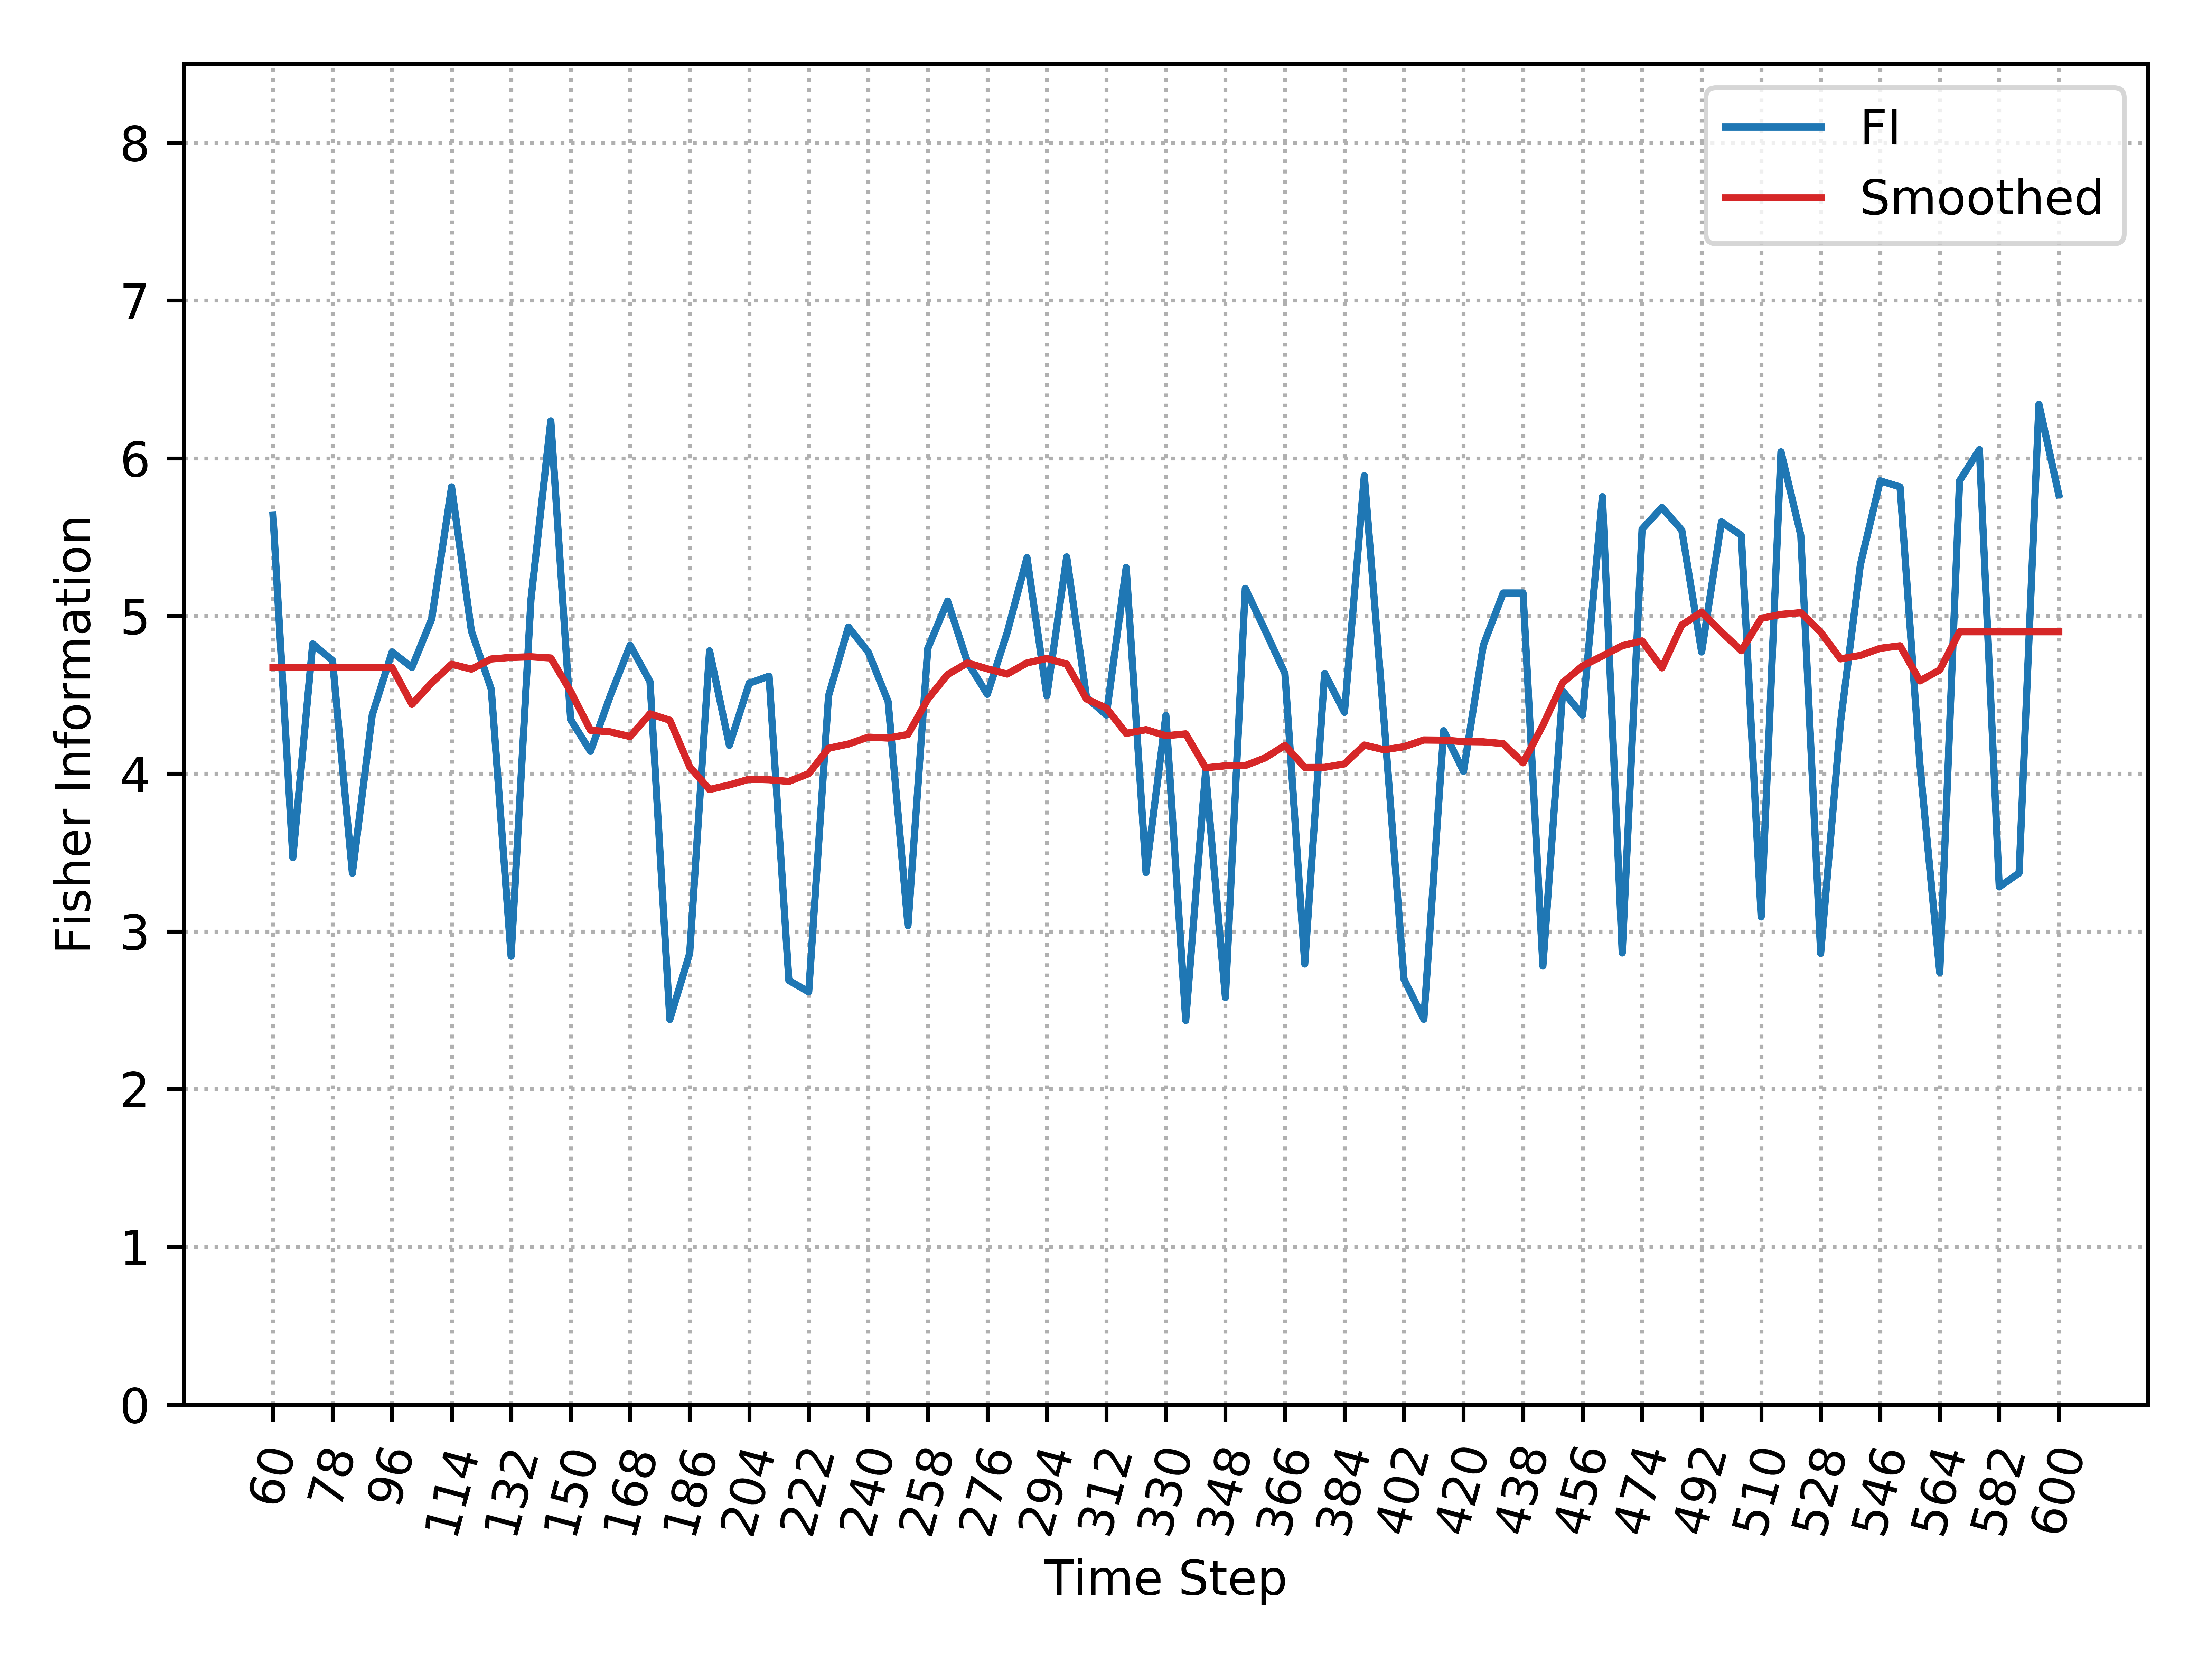

Source data for this figure (header and first rows):
, Time_Step, FI, Smooth_FI
0, 60, 5.64, 4.673
1, 66, 3.467, 4.673
2, 72, 4.823, 4.673
3, 78, 4.717, 4.673
4, 84, 3.369, 4.673
5, 90, 4.372, 4.673
6, 96, 4.772, 4.673
7, 102, 4.674, 4.44
8, 108, 4.982, 4.576
9, 114, 5.818, 4.694
10, 120, 4.904, 4.663
11, 126, 4.536, 4.727
12, 132, 2.843, 4.737
13, 138, 5.103, 4.741
14, 144, 6.237, 4.733
15, 150, 4.343, 4.522
16, 156, 4.142, 4.275
17, 162, 4.495, 4.265
18, 168, 4.814, 4.235
19, 174, 4.584, 4.379
20, 180, 2.442, 4.339
21, 186, 2.861, 4.043
22, 192, 4.779, 3.899
23, 198, 4.179, 3.929
24, 204, 4.573, 3.965
25, 210, 4.618, 3.961
26, 216, 2.689, 3.951
27, 222, 2.616, 4
28, 228, 4.494, 4.161
29, 234, 4.93, 4.188
30, 240, 4.771, 4.232
31, 246, 4.458, 4.226
32, 252, 3.037, 4.249
33, 258, 4.794, 4.472
34, 264, 5.094, 4.629
35, 270, 4.707, 4.702
36, 276, 4.503, 4.665
37, 282, 4.894, 4.632
38, 288, 5.37, 4.702
39, 294, 4.494, 4.73
40, 300, 5.375, 4.695
41, 306, 4.483, 4.474
42, 312, 4.372, 4.416
43, 318, 5.307, 4.255
44, 324, 3.373, 4.279
45, 330, 4.37, 4.24
46, 336, 2.435, 4.252
47, 342, 4.012, 4.037
48, 348, 2.581, 4.05
49, 354, 5.175, 4.051
50, 360, 4.909, 4.1
51, 366, 4.636, 4.179
52, 372, 2.793, 4.04
53, 378, 4.636, 4.04
54, 384, 4.389, 4.062
55, 390, 5.889, 4.181
56, 396, 4.325, 4.151
57, 402, 2.697, 4.171
58, 408, 2.443, 4.214
59, 414, 4.272, 4.213
... 31 more rows
